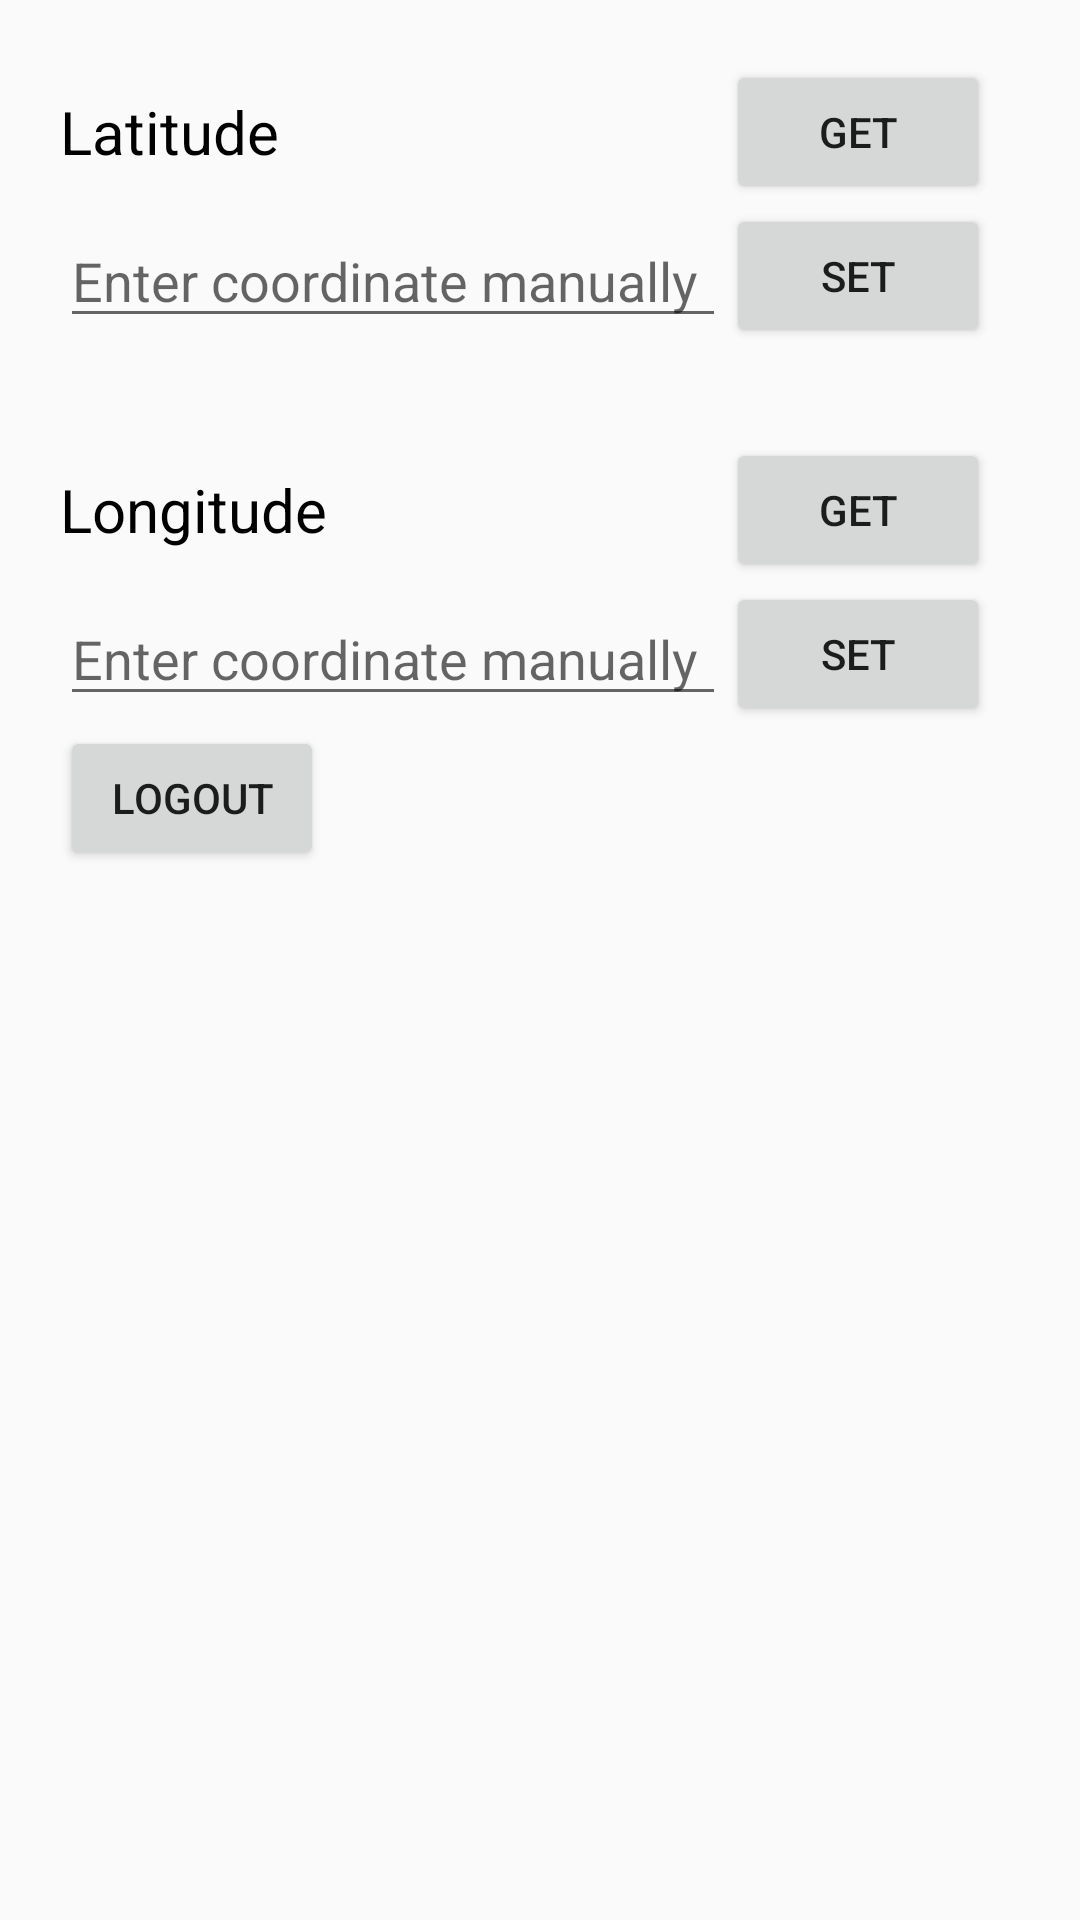

The Android layout XML behind this screen, and the referenced resources:
<!-- AndroidManifest.xml: application theme AppTheme -->
<!-- res/layout/fragment_setting.xml -->
<FrameLayout xmlns:android="http://schemas.android.com/apk/res/android"
    xmlns:tools="http://schemas.android.com/tools"
    android:layout_width="match_parent"
    android:layout_height="match_parent"
    tools:context="fragment.SettingFragment">

    <ScrollView
        android:layout_width="match_parent"
        android:layout_height="match_parent">

        <LinearLayout
            android:layout_width="match_parent"
            android:layout_height="match_parent"
            android:layout_marginHorizontal="20dp"
            android:layout_marginTop="20dp"
            android:orientation="vertical">

            <RelativeLayout
                android:id="@+id/rel1"
                android:layout_width="match_parent"
                android:layout_height="wrap_content">

                <TextView
                    android:id="@+id/latitude"
                    android:layout_width="wrap_content"
                    android:layout_height="wrap_content"
                    android:layout_alignParentStart="true"
                    android:layout_centerVertical="true"
                    android:layout_toStartOf="@+id/getLatitudeButton"
                    android:text="Latitude"
                    android:textColor="@android:color/black"
                    android:textSize="20sp" />

                <Button
                    android:id="@+id/getLatitudeButton"
                    android:layout_width="wrap_content"
                    android:layout_height="wrap_content"
                    android:layout_alignParentEnd="true"
                    android:layout_marginEnd="10dp"
                    android:text="GET" />
            </RelativeLayout>

            <RelativeLayout
                android:id="@+id/rel2"
                android:layout_width="match_parent"
                android:layout_height="wrap_content">

                <EditText
                    android:id="@+id/setLatitude"
                    android:layout_width="wrap_content"
                    android:layout_height="wrap_content"
                    android:layout_alignParentStart="true"
                    android:layout_centerVertical="true"
                    android:layout_toStartOf="@+id/setLatitudeButton"
                    android:hint="Enter coordinate manually"
                    android:textColor="@android:color/black"
                    android:textSize="18sp" />

                <Button
                    android:id="@+id/setLatitudeButton"
                    android:layout_width="wrap_content"
                    android:layout_height="wrap_content"
                    android:layout_alignParentEnd="true"
                    android:layout_marginEnd="10dp"
                    android:text="SET" />
            </RelativeLayout>

            <RelativeLayout
                android:id="@+id/rel3"
                android:layout_width="match_parent"
                android:layout_height="wrap_content"
                android:layout_marginTop="30dp">

                <TextView
                    android:id="@+id/longitude"
                    android:layout_width="wrap_content"
                    android:layout_height="wrap_content"
                    android:layout_alignParentStart="true"
                    android:layout_centerVertical="true"
                    android:layout_toStartOf="@+id/getLongitudeButton"
                    android:text="Longitude"
                    android:textColor="@android:color/black"
                    android:textSize="20sp" />

                <Button
                    android:id="@+id/getLongitudeButton"
                    android:layout_width="wrap_content"
                    android:layout_height="wrap_content"
                    android:layout_alignParentEnd="true"
                    android:layout_marginEnd="10dp"
                    android:text="GET" />
            </RelativeLayout>

            <RelativeLayout
                android:id="@+id/rel4"
                android:layout_width="match_parent"
                android:layout_height="wrap_content">

                <EditText
                    android:id="@+id/setLongitude"
                    android:layout_width="wrap_content"
                    android:layout_height="wrap_content"
                    android:layout_alignParentStart="true"
                    android:layout_centerVertical="true"
                    android:layout_toStartOf="@+id/setLongitudeButton"
                    android:hint="Enter coordinate manually"
                    android:textColor="@android:color/black"
                    android:textSize="18sp" />

                <Button
                    android:id="@+id/setLongitudeButton"
                    android:layout_width="wrap_content"
                    android:layout_height="wrap_content"
                    android:layout_alignParentEnd="true"
                    android:layout_marginEnd="10dp"
                    android:text="SET" />
            </RelativeLayout>

            <RelativeLayout
                android:layout_width="match_parent"
                android:layout_height="wrap_content">

                <Button
                    android:id="@+id/logoutButton"
                    android:layout_width="wrap_content"
                    android:layout_height="wrap_content"
                    android:text="LOGOUT" />
            </RelativeLayout>
        </LinearLayout>
    </ScrollView>
</FrameLayout>
<!-- resources referenced by this layout -->
<resources>
  <style name="AppTheme" parent="Theme.AppCompat.Light.DarkActionBar">
          
          <item name="colorPrimary">@color/colorAccent</item>
          <item name="colorPrimaryDark">@color/colorDarkGrey</item>
          <item name="colorAccent">@color/colorPurpleLight</item>
      </style>
  <color name="colorAccent">#e2b7ff</color>
  <color name="colorDarkGrey">#636363</color>
  <color name="colorPurpleLight">#e2b7ff</color>
</resources>
